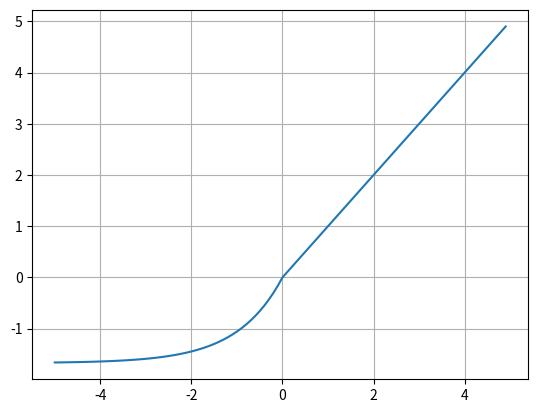

Generate this figure with matplotlib:
import numpy as np
import matplotlib.pyplot as plt

def selu(x, a =1.67326):
    y_list = []
    for x in x:
        if x > 0:
            y = x
        if x <= 0:
            y = a*(np.exp(x) - 1)
        y_list.append(y)
    return y_list

def selu(x, a = 1.6732):
    return list(map(lambda x : x if x > 0 else a*(np.exp(x)-1), x))

x = np.arange(-5, 5, 0.1)
y = selu(x)

plt.plot(x, y)
plt.grid()
plt.show()



